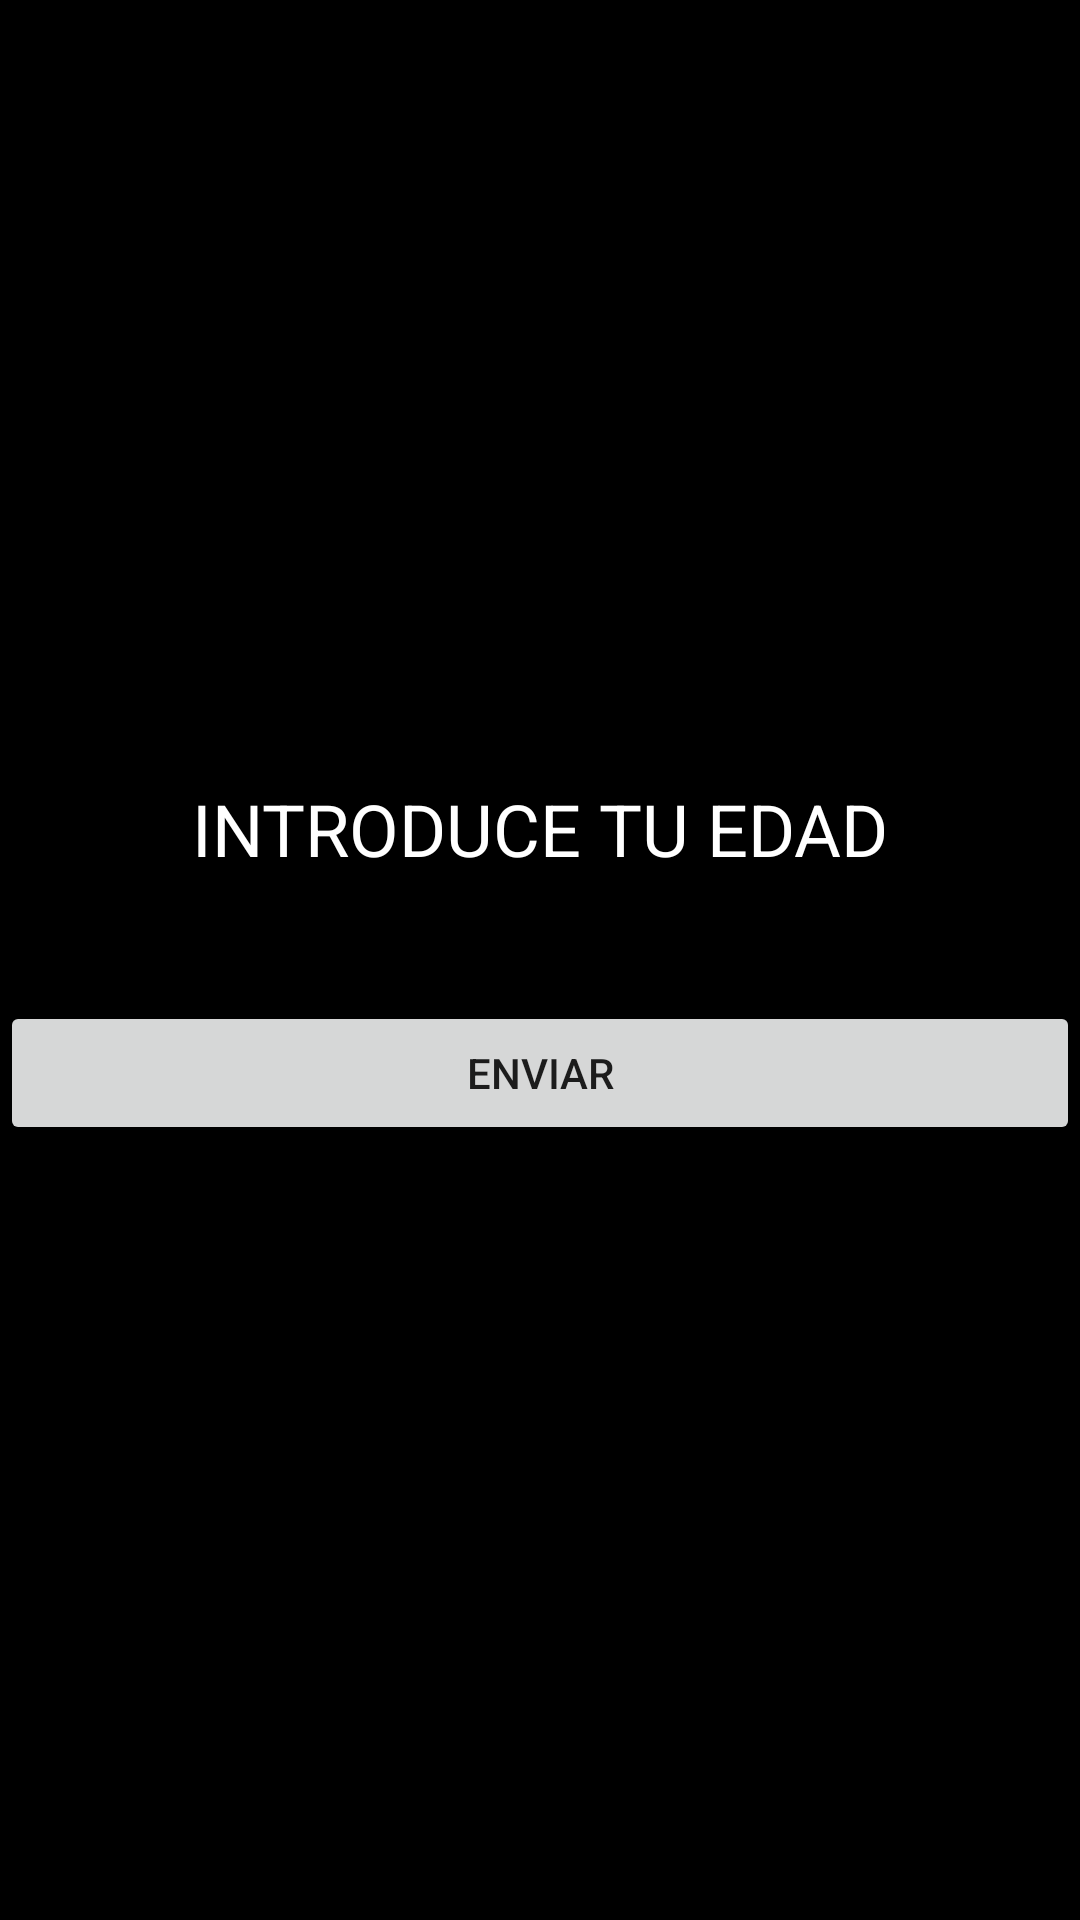

Here is an Android app screen rendered from its layout file. Give the layout XML and the strings, colors and styles it references.
<!-- AndroidManifest.xml: application theme Theme.MyFirstApplication -->
<!-- res/layout/activity_main.xml -->
<?xml version="1.0" encoding="utf-8"?>
<LinearLayout xmlns:android="http://schemas.android.com/apk/res/android"
    xmlns:tools="http://schemas.android.com/tools"
    android:orientation="vertical"
    android:layout_width="match_parent"
    android:layout_height="match_parent"
    tools:context=".MainActivity"
    android:background="@color/black">

    <TextView
        android:id="@+id/mainActivityTv"
        android:background="#00FFFFFF"
        android:textAllCaps="true"
        android:textSize="24dp"
        android:gravity="center"
        android:layout_marginTop="260dp"
        android:layout_width="match_parent"
        android:layout_height="wrap_content"
        android:text="@string/intro_edad"
        android:textColor="@color/white"
         />

    <EditText
        android:id="@+id/mainActivityEtEdad"
        android:layout_width="match_parent"
        android:layout_height="wrap_content"
        android:gravity="center"
        android:inputType="number"
        android:hint="@string/instruccion"
        android:textColor="@color/DarkGray"
        />

    <Button
        android:id="@+id/mainActivityBtEnviar"
        android:layout_width="match_parent"
        android:layout_height="wrap_content"
        android:text="@string/enviar"
        />

</LinearLayout>
<!-- resources referenced by this layout -->
<resources>
  <color name="DarkGray">#A9A9A9</color>
  <color name="black">#FF000000</color>
  <color name="white">#FFFFFFFF</color>
  <string name="enviar">Enviar</string>
  <string name="instruccion">Ponga su edad mi perro</string>
  <string name="intro_edad">Introduce tu edad</string>
  <style name="Theme.MyFirstApplication" parent="Theme.AppCompat.Light.DarkActionBar">
          
          <item name="colorPrimary">@color/purple_500</item>
          <item name="colorPrimaryDark">@color/Brown</item>
          <item name="colorAccent">@color/teal_200</item>
          
      </style>
  <color name="purple_500">#FF6200EE</color>
  <color name="Brown">#A52A2A</color>
  <color name="teal_200">#FF03DAC5</color>
</resources>
